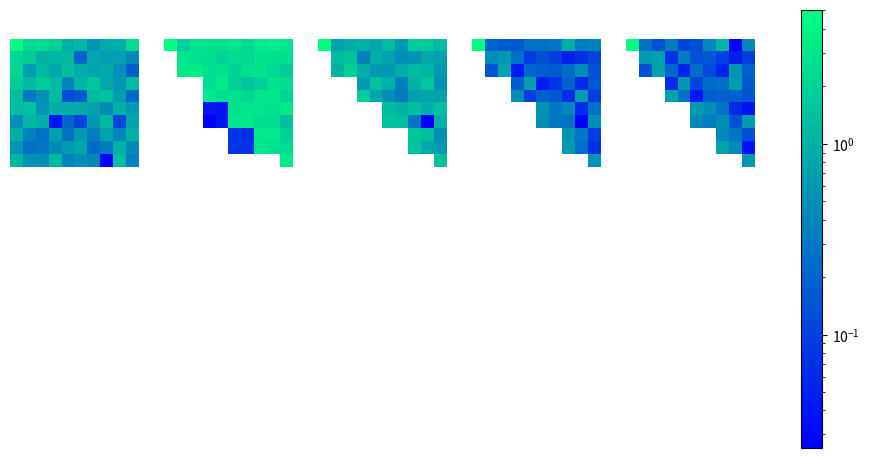

The matplotlib source for this figure:
import numpy as np
import matplotlib.pyplot as plt
%matplotlib inline

np.random.seed(2222)
T, _ = np.linalg.qr(np.random.rand(5,5))
A = T.T @ np.diag([5,4,3,2,1]) @ T

w, v = np.linalg.eig(A)
np.set_printoptions(precision=2)
print(w)

A = np.random.rand(5,5)
#X = np.random.rand(5,3)
X = A.copy()
for i in range(5000):
    Q, R = np.linalg.qr(X, mode='reduced')
    X = A @ Q
    
    #print(np.diag(X.conj().T @ (A @ X)) / np.diag(X.conj().T @ X))

Q.T @ A @ Q

np.linalg.eig(A)[0]

np.linalg.eig(np.array([[-0.0863, .411],[-.207,-.323]]))[0]

X = A.copy()
Qall = np.eye(5)
for i in range(10):
    Q, R = np.linalg.qr(X)
    X = R @ Q
    
    np.set_printoptions(precision=2)
    print(np.diag(X))
    
    #Qall = Qall @ Q
    #print(Qall)

from matplotlib.colors import LogNorm

np.random.seed(12112019)
niter = 4000
nprint = 5
niterprint = np.floor(niter / nprint)

A = np.random.rand(10,10)
#A = A + 1j * np.random.rand(10,10)
#A = A + A.T
X = A.copy()

ct = 0
f, ax = plt.subplots(2,nprint,sharey=True,figsize=(12,6))
for i in range(niter):
    Q, R = np.linalg.qr(X)
    X = R @ Q
    
    if i % niterprint == 0:
        
        I, J = np.where(np.abs(X) < 1e-13)
        Xtmp = X.copy()
        Xtmp[I,J] = 0.0
        
        im = ax[0,ct].imshow(np.abs(Xtmp.real), cmap=plt.cm.winter, norm=LogNorm())
        ax[0,ct].axis('off')
        
        if np.abs(Xtmp.imag).max() > 1e-13:
            im = ax[1,ct].imshow(np.abs(Xtmp.imag), cmap=plt.cm.winter, norm=LogNorm())
        ax[1,ct].axis('off')
        ct += 1
        
f.colorbar(im, ax=ax.ravel().tolist(), shrink=0.95)

Xtmp

